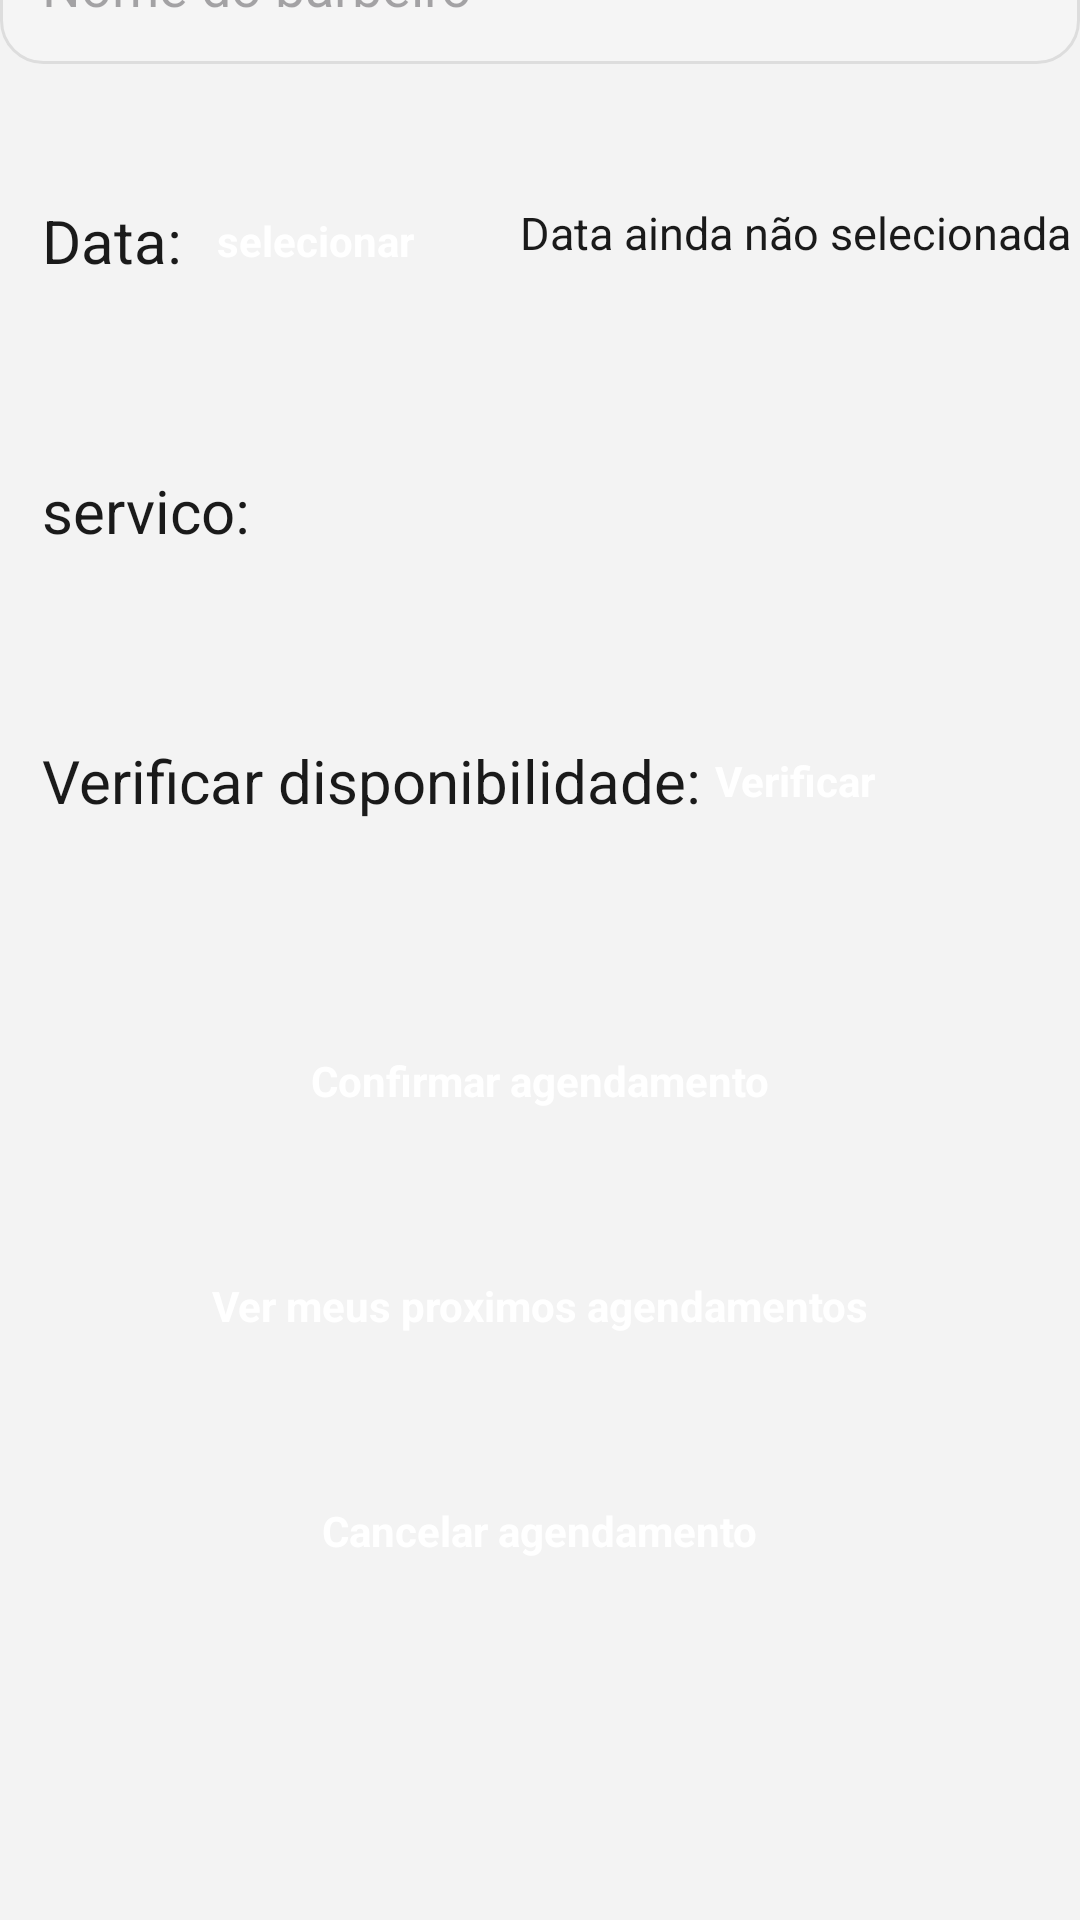

The Android layout XML behind this screen, and the referenced resources:
<!-- AndroidManifest.xml: application theme Theme.Barbershop -->
<!-- res/layout/activity_tela_agendamento.xml -->
<?xml version="1.0" encoding="utf-8"?>
<androidx.constraintlayout.widget.ConstraintLayout xmlns:android="http://schemas.android.com/apk/res/android"
    xmlns:app="http://schemas.android.com/apk/res-auto"
    xmlns:tools="http://schemas.android.com/tools"
    android:id="@+id/main"
    android:layout_width="match_parent"
    android:layout_height="match_parent"
    tools:context=".tela_agendamento">

    
    <EditText
        android:id="@+id/inputNome"
        android:layout_width="0dp"
        android:layout_height="wrap_content"
        android:layout_marginTop="50dp"
        android:hint="Nome do barbeiro"
        android:inputType="textPersonName"
        android:padding="14dp"
        android:background="@drawable/input_background"
        app:layout_constraintBottom_toBottomOf="parent"
        app:layout_constraintStart_toStartOf="parent"
        app:layout_constraintEnd_toEndOf="parent"
        app:layout_constraintTop_toTopOf="parent"
        android:layout_marginBottom="700dp"
        />

    
    <TextView
        android:layout_width="0dp"
        android:layout_height="wrap_content"
        android:text="Data:"
        android:textSize="20sp"
        android:padding="14dp"
        app:layout_constraintBottom_toBottomOf="parent"
        app:layout_constraintStart_toStartOf="parent"
        app:layout_constraintEnd_toEndOf="parent"
        app:layout_constraintTop_toTopOf="parent"
        android:layout_marginBottom="480dp"
        />
    
    <Button
        android:layout_width="wrap_content"
        android:layout_height="wrap_content"
        android:layout_marginBottom="480dp"
        android:layout_marginRight="150dp"
        android:text="selecionar"
        android:backgroundTint="#036FBF"
        app:layout_constraintBottom_toBottomOf="parent"
        app:layout_constraintStart_toStartOf="parent"
        app:layout_constraintEnd_toEndOf="parent"
        app:layout_constraintTop_toTopOf="parent"
        />

    
    <TextView
        android:id="@+id/data"
        android:layout_width="wrap_content"
        android:layout_height="wrap_content"
        android:layout_marginLeft="170dp"
        android:textSize="15sp"
        android:text="Data ainda não selecionada"
        app:layout_constraintBottom_toBottomOf="parent"
        app:layout_constraintStart_toStartOf="parent"
        app:layout_constraintEnd_toEndOf="parent"
        app:layout_constraintTop_toTopOf="parent"
        android:layout_marginBottom="485dp"/>

    
    <TextView
        android:layout_width="0dp"
        android:layout_height="wrap_content"
        android:layout_marginTop="250dp"
        android:text="servico:"
        android:textSize="20sp"
        android:padding="14dp"
        app:layout_constraintBottom_toBottomOf="parent"
        app:layout_constraintStart_toStartOf="parent"
        app:layout_constraintEnd_toEndOf="parent"
        app:layout_constraintTop_toTopOf="parent"
        android:layout_marginBottom="550dp"/>

    
    <Spinner
        android:id="@+id/opcoes"
        android:layout_width="wrap_content"
        android:layout_height="wrap_content"
        android:layout_marginBottom="300dp"
        android:background="#FFFFFF"
        android:layout_marginRight="60dp"
        android:padding="10dp"
        app:layout_constraintBottom_toBottomOf="parent"
        app:layout_constraintEnd_toEndOf="parent"
        app:layout_constraintHorizontal_bias="0.346"
        app:layout_constraintStart_toStartOf="parent"
        app:layout_constraintTop_toTopOf="parent"
        />


    

    
    <TextView
        android:layout_width="0dp"
        android:layout_height="wrap_content"
        android:text="Verificar disponibilidade:"
        android:textSize="20sp"
        android:padding="14dp"
        app:layout_constraintBottom_toBottomOf="parent"
        app:layout_constraintStart_toStartOf="parent"
        app:layout_constraintEnd_toEndOf="parent"
        app:layout_constraintTop_toTopOf="parent"
        android:layout_marginBottom="120dp"
        />
    
    <Button
        android:layout_width="wrap_content"
        android:layout_height="wrap_content"
        android:layout_marginBottom="120dp"
        android:layout_marginLeft="170dp"
        android:text="Verificar"
        android:backgroundTint="#036FBF"
        app:layout_constraintBottom_toBottomOf="parent"
        app:layout_constraintStart_toStartOf="parent"
        app:layout_constraintEnd_toEndOf="parent"
        app:layout_constraintTop_toTopOf="parent"
        />

    

    <Button
        android:layout_width="wrap_content"
        android:layout_height="wrap_content"
        android:layout_marginTop="80dp"
        android:text="Confirmar agendamento"
        android:backgroundTint="#036FBF"
        app:layout_constraintBottom_toBottomOf="parent"
        app:layout_constraintStart_toStartOf="parent"
        app:layout_constraintEnd_toEndOf="parent"
        app:layout_constraintTop_toTopOf="parent"
        />
    
    <Button
        android:layout_width="wrap_content"
        android:layout_height="wrap_content"
        android:layout_marginTop="230dp"
        android:text="Ver meus proximos agendamentos"
        android:backgroundTint="#036FBF"
        app:layout_constraintBottom_toBottomOf="parent"
        app:layout_constraintStart_toStartOf="parent"
        app:layout_constraintEnd_toEndOf="parent"
        app:layout_constraintTop_toTopOf="parent"
        />
    
    <Button
        android:layout_width="wrap_content"
        android:layout_height="wrap_content"
        android:layout_marginTop="380dp"
        android:text="Cancelar agendamento"
        android:backgroundTint="#036FBF"
        app:layout_constraintBottom_toBottomOf="parent"
        app:layout_constraintStart_toStartOf="parent"
        app:layout_constraintEnd_toEndOf="parent"
        app:layout_constraintTop_toTopOf="parent"
        />

</androidx.constraintlayout.widget.ConstraintLayout>
<!-- resources referenced by this layout -->
<resources>
  <!-- drawable input_background (drawable) -->
  <shape xmlns:android="http://schemas.android.com/apk/res/android" android:shape="rectangle">
      <solid android:color="#F5F5F5" />
      <corners android:radius="14dp" />
      <stroke android:width="1dp" android:color="#DDDDDD" />
  </shape>
  <style name="Theme.Barbershop" parent="Theme.Material3.Light.NoActionBar">
          <item name="colorPrimary">@color/primary</item>
          <item name="colorOnPrimary">@color/onPrimary</item>
  
          <item name="colorSecondary">@color/secondary</item>
          <item name="colorOnSecondary">@color/onSecondary</item>
  
          <item name="android:colorBackground">@color/background</item>
          <item name="colorOnBackground">@color/onBackground</item>
  
          <item name="colorSurface">@color/surface</item>
          <item name="colorOnSurface">@color/onSurface</item>
  
          <item name="android:buttonStyle">@style/BarberButton</item>
          <item name="android:textViewStyle">@style/BarberText</item>
          <item name="android:editTextStyle">@style/BarberEditText</item>
      </style>
  <color name="primary">#0A3D62</color>
  <color name="onPrimary">#FFFFFF</color>
  <color name="secondary">#D62828</color>
  <color name="onSecondary">#FFFFFF</color>
  <color name="background">#F3F3F3</color>
  <color name="onBackground">#1A1A1A</color>
  <color name="surface">#FFFFFF</color>
  <color name="onSurface">#1A1A1A</color>
  <style name="BarberButton">
          <item name="android:backgroundTint">@color/secondary</item>
          <item name="android:textColor">@color/onSecondary</item>
          <item name="android:textStyle">bold</item>
          <item name="android:padding">5dp</item>
          <item name="cornerRadius">12dp</item>
      </style>
  <style name="BarberText">
          <item name="android:textColor">@color/onSurface</item>
          <item name="android:textSize">16sp</item>
      </style>
  <style name="BarberEditText">
          <item name="android:textColor">@color/onSurface</item>
          <item name="android:backgroundTint">@color/primary</item>
      </style>
</resources>
